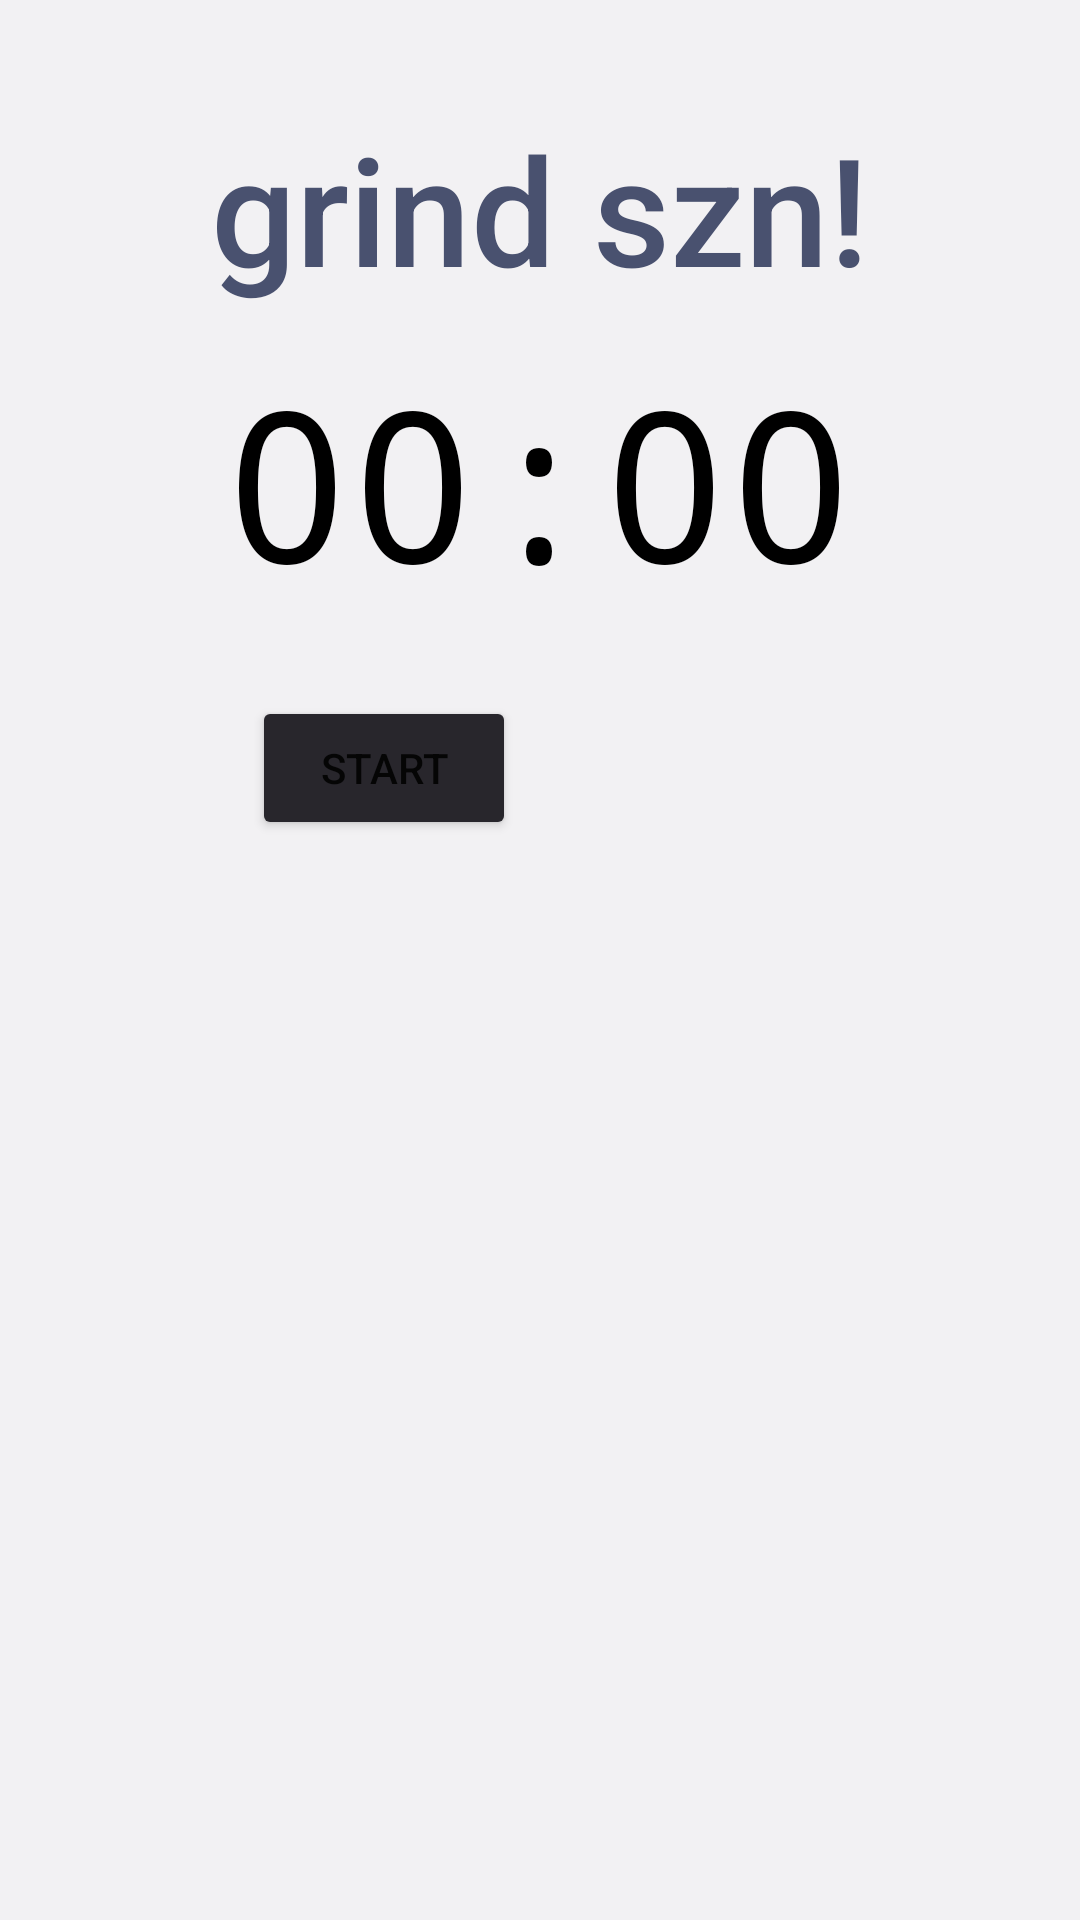

Here is an Android app screen rendered from its layout file. Give the layout XML and the strings, colors and styles it references.
<!-- AndroidManifest.xml: application theme Theme.Timely -->
<!-- res/layout/activity_third.xml -->
<?xml version="1.0" encoding="utf-8"?>
<androidx.constraintlayout.widget.ConstraintLayout xmlns:android="http://schemas.android.com/apk/res/android"
    xmlns:app="http://schemas.android.com/apk/res-auto"
    xmlns:tools="http://schemas.android.com/tools"
    android:layout_width="match_parent"
    android:layout_height="match_parent"
    android:background="#F2F1F3"
    tools:context=".ThirdActivity">


    <TextView
        android:id="@+id/textViewCountDown"
        android:layout_width="wrap_content"
        android:layout_height="wrap_content"
        android:fontFamily="monospace"
        android:text="00:00"
        android:textColor="@android:color/black"
        android:textSize="70sp"
        app:layout_constraintBottom_toBottomOf="parent"
        app:layout_constraintEnd_toEndOf="parent"
        app:layout_constraintHorizontal_bias="0.497"
        app:layout_constraintStart_toStartOf="parent"
        app:layout_constraintTop_toTopOf="parent"
        app:layout_constraintVertical_bias="0.208" />

    <Button
        android:id="@+id/workStartButton"
        android:layout_width="wrap_content"
        android:layout_height="wrap_content"
        android:text="start"
        app:backgroundTint="#28262C"
        app:layout_constraintBottom_toBottomOf="parent"
        app:layout_constraintEnd_toEndOf="parent"
        app:layout_constraintHorizontal_bias="0.309"
        app:layout_constraintStart_toStartOf="parent"
        app:layout_constraintTop_toTopOf="parent"
        app:layout_constraintVertical_bias="0.392" />

    <Button
        android:id="@+id/workStopButton"
        android:layout_width="wrap_content"
        android:layout_height="wrap_content"
        android:text="Stop"
        android:textColorLink="#FFFFFF"
        android:visibility="invisible"
        app:backgroundTint="#28262C"
        app:layout_constraintBottom_toBottomOf="parent"
        app:layout_constraintEnd_toEndOf="parent"
        app:layout_constraintHorizontal_bias="0.687"
        app:layout_constraintStart_toStartOf="parent"
        app:layout_constraintTop_toTopOf="parent"
        app:layout_constraintVertical_bias="0.392"
        tools:visibility="visible" />

    <ImageView
        android:id="@+id/imageView5"
        android:layout_width="363dp"
        android:layout_height="303dp"
        app:layout_constraintBottom_toBottomOf="parent"
        app:layout_constraintEnd_toEndOf="parent"
        app:layout_constraintHorizontal_bias="1.0"
        app:layout_constraintStart_toStartOf="parent"
        app:layout_constraintTop_toTopOf="parent"
        app:layout_constraintVertical_bias="1.0"
        app:srcCompat="@drawable/lofistudt" />

    <TextView
        android:id="@+id/textViewGrind"
        android:layout_width="wrap_content"
        android:layout_height="wrap_content"
        android:layout_marginTop="36dp"
        android:fontFamily="sans-serif-medium"
        android:text="grind szn!"
        android:textColor="#49516F"
        android:textSize="50sp"
        app:layout_constraintEnd_toEndOf="parent"
        app:layout_constraintStart_toStartOf="parent"
        app:layout_constraintTop_toTopOf="parent" />


</androidx.constraintlayout.widget.ConstraintLayout>
<!-- resources referenced by this layout -->
<resources>
  <style name="Theme.Timely" parent="Theme.MaterialComponents.DayNight.DarkActionBar">
          
          <item name="colorPrimary">@color/purple_500</item>
          <item name="colorPrimaryVariant">@color/purple_700</item>
          <item name="colorOnPrimary">@color/white</item>
          
          <item name="colorSecondary">@color/teal_200</item>
          <item name="colorSecondaryVariant">@color/teal_700</item>
          <item name="colorOnSecondary">@color/black</item>
          
          <item name="android:statusBarColor" tools:targetApi="l">?attr/colorPrimaryVariant</item>
          
      </style>
  <!-- not gathered from this repository: default colours our renderer supplied (Android Studio template values) -->
  <color name="purple_500">#FF6200EE</color>
  <color name="purple_700">#FF3700B3</color>
  <color name="teal_200">#FF03DAC5</color>
  <color name="teal_700">#FF018786</color>
  <color name="black">#FF000000</color>
  <color name="white">#FFFFFFFF</color>
</resources>
